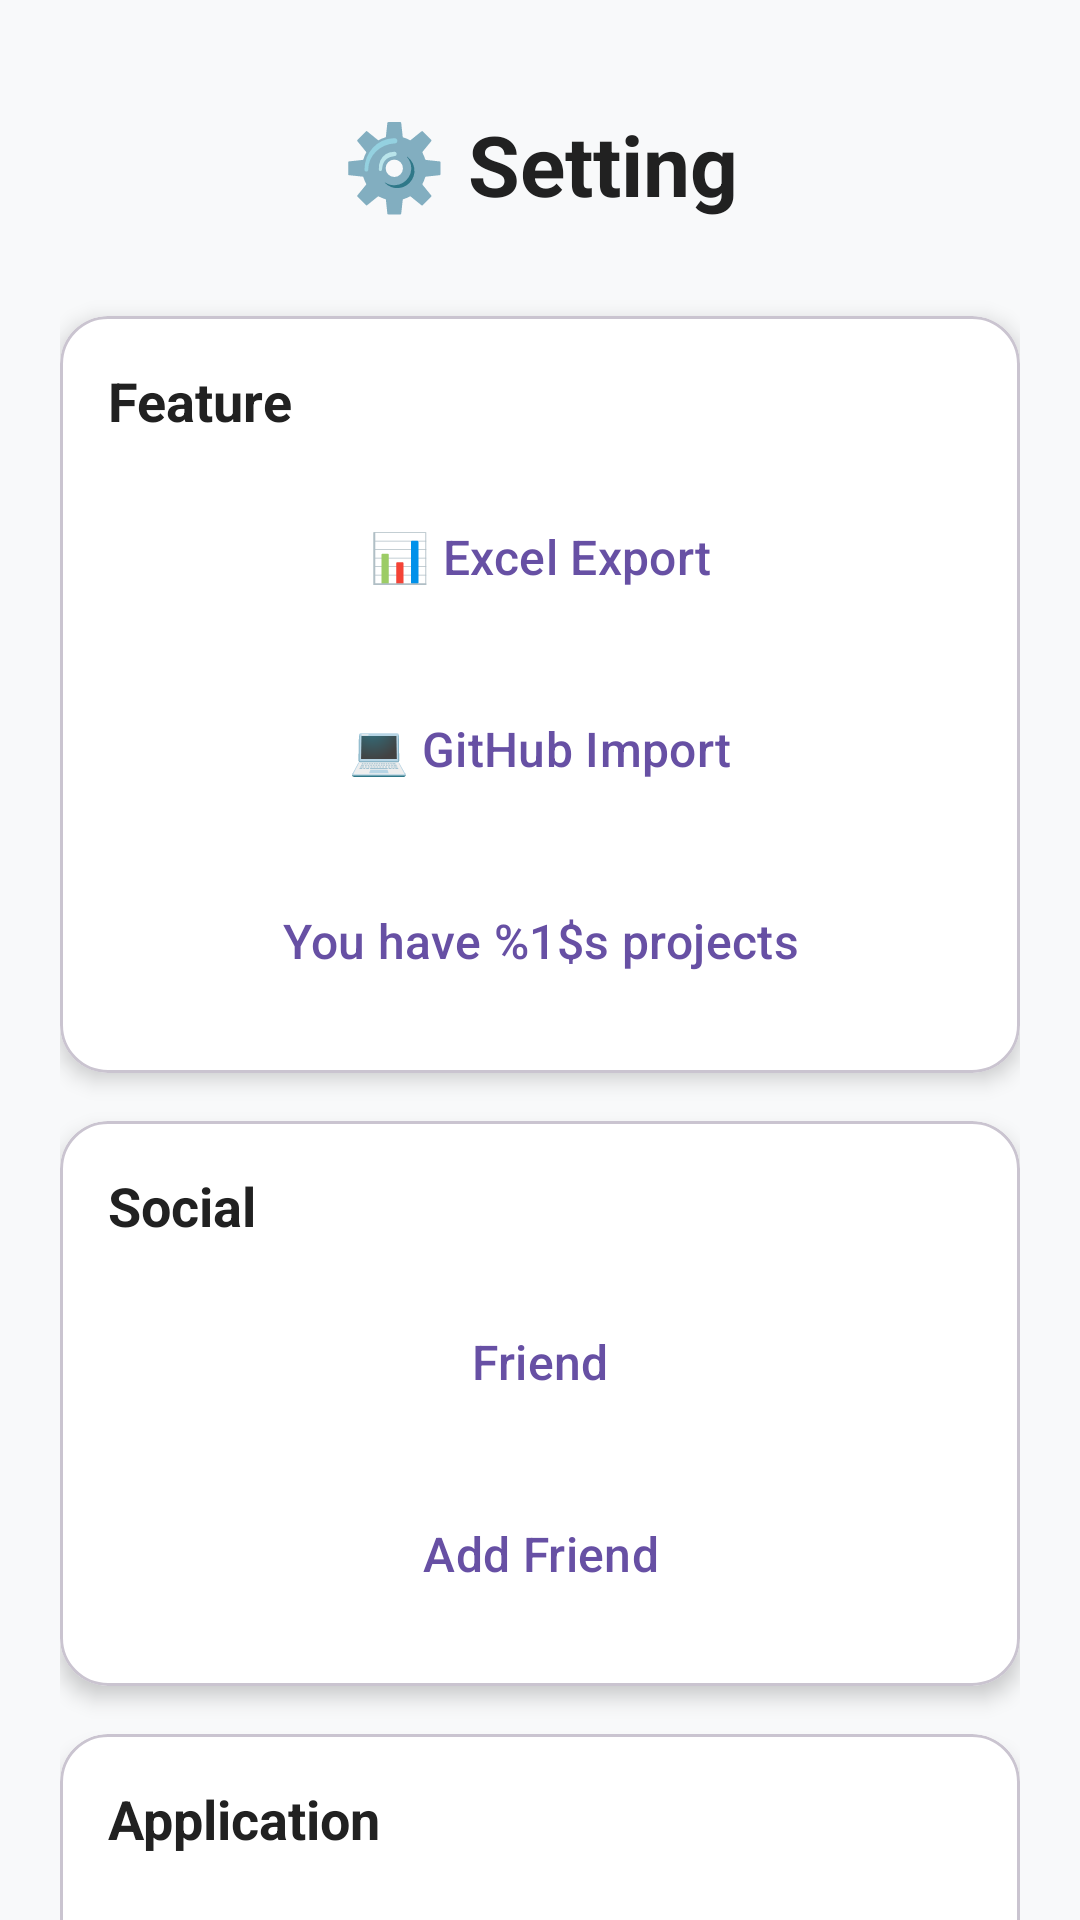

This screen was rendered from an Android layout file. Write that file and the resources it references.
<!-- AndroidManifest.xml: application theme Theme.APPClassFinalProject -->
<!-- res/layout/fragment_settings.xml -->
<?xml version="1.0" encoding="utf-8"?>
<FrameLayout xmlns:android="http://schemas.android.com/apk/res/android"
    xmlns:app="http://schemas.android.com/apk/res-auto"
    xmlns:tools="http://schemas.android.com/tools"
    android:layout_width="match_parent"
    android:layout_height="match_parent"
    android:background="@color/background_light"
    tools:context=".main_fragments.SettingsFragment">

  <ScrollView
      android:layout_width="match_parent"
      android:layout_height="match_parent"
      android:scrollbars="none">

    <LinearLayout
        android:layout_width="match_parent"
        android:layout_height="wrap_content"
        android:orientation="vertical"
        android:padding="20dp">

      
      <TextView
          android:layout_width="match_parent"
          android:layout_height="wrap_content"
          android:layout_marginBottom="32dp"
          android:layout_marginTop="16dp"
          android:gravity="center"
          android:text="@string/setting_title"
          android:textColor="@color/text_primary"
          android:textSize="28sp"
          android:textStyle="bold" />

      
      <com.google.android.material.card.MaterialCardView
          android:layout_width="match_parent"
          android:layout_height="wrap_content"
          android:layout_marginBottom="16dp"
          app:cardCornerRadius="16dp"
          app:cardElevation="4dp"
          app:cardBackgroundColor="@color/surface_color">

        <LinearLayout
            android:layout_width="match_parent"
            android:layout_height="wrap_content"
            android:orientation="vertical"
            android:padding="16dp">

          <TextView
              android:layout_width="wrap_content"
              android:layout_height="wrap_content"
              android:layout_marginBottom="12dp"
              android:text="@string/setting_titleFunc"
              android:textColor="@color/text_primary"
              android:textSize="18sp"
              android:textStyle="bold" />

          <com.google.android.material.button.MaterialButton
              android:id="@+id/btn_excel"
              android:layout_width="match_parent"
              android:layout_height="56dp"
              android:layout_marginBottom="8dp"
              android:text="@string/setting_excelExport"
              android:textSize="16sp"
              app:cornerRadius="12dp"
              app:iconGravity="textStart"
              app:iconPadding="12dp"
              style="@style/Widget.Material3.Button.TextButton" />

          <com.google.android.material.button.MaterialButton
              android:id="@+id/btn_github"
              android:layout_width="match_parent"
              android:layout_height="56dp"
              android:layout_marginBottom="8dp"
              android:text="@string/setting_githubExport"
              android:textSize="16sp"
              app:cornerRadius="12dp"
              app:iconGravity="textStart"
              app:iconPadding="12dp"
              style="@style/Widget.Material3.Button.TextButton" />
          <com.google.android.material.button.MaterialButton
              android:id="@+id/btn_projectNumber"
              android:layout_width="match_parent"
              android:layout_height="56dp"
              android:text="@string/setting_countporject"
              android:textSize="16sp"
              app:cornerRadius="12dp"
              app:iconGravity="textStart"
              app:iconPadding="12dp"
              style="@style/Widget.Material3.Button.TextButton" />

        </LinearLayout>
      </com.google.android.material.card.MaterialCardView>

      
      <com.google.android.material.card.MaterialCardView
          android:layout_width="match_parent"
          android:layout_height="wrap_content"
          android:layout_marginBottom="16dp"
          app:cardCornerRadius="16dp"
          app:cardElevation="4dp"
          app:cardBackgroundColor="@color/surface_color">

        <LinearLayout
          android:layout_width="match_parent"
          android:layout_height="wrap_content"
          android:padding="16dp"
          android:orientation="vertical">

          <TextView
            android:textStyle="bold"
            android:layout_width="wrap_content"
            android:layout_height="wrap_content"
            android:layout_marginBottom="12dp"
            android:text="@string/setting_titleSocial"
            android:textColor="@color/text_primary"
            android:textSize="18sp" />

          <com.google.android.material.button.MaterialButton
            android:id="@+id/btn_userFriends"
            style="@style/Widget.Material3.Button.TextButton"
            android:layout_width="match_parent"
            android:layout_height="56dp"
            android:layout_marginBottom="8dp"
            android:text="@string/setting_friend"
            android:textSize="16sp"
            app:cornerRadius="12dp"
            app:iconGravity="textStart"
            app:iconPadding="12dp" />

          <com.google.android.material.button.MaterialButton
            android:id="@+id/btn_add_friend"
            style="@style/Widget.Material3.Button.TextButton"
            android:layout_width="match_parent"
            android:layout_height="56dp"
            android:text="@string/setting_addFriend"
            android:textSize="16sp"
            app:cornerRadius="12dp"
            app:iconGravity="textStart"
            app:iconPadding="12dp" />

        </LinearLayout>
      </com.google.android.material.card.MaterialCardView>

      
      <com.google.android.material.card.MaterialCardView
          android:layout_width="match_parent"
          android:layout_height="wrap_content"
          android:layout_marginBottom="24dp"
          app:cardCornerRadius="16dp"
          app:cardElevation="4dp"
          app:cardBackgroundColor="@color/surface_color">

        <LinearLayout
            android:layout_width="match_parent"
            android:layout_height="wrap_content"
            android:orientation="vertical"
            android:padding="16dp">

          <TextView
              android:layout_width="wrap_content"
              android:layout_height="wrap_content"
              android:layout_marginBottom="12dp"
              android:text="@string/setting_titleApplication"
              android:textColor="@color/text_primary"
              android:textSize="18sp"
              android:textStyle="bold" />

          <com.google.android.material.button.MaterialButton
              android:id="@+id/btn_changeLanguage"
              android:layout_width="match_parent"
              android:layout_height="56dp"
              android:layout_marginBottom="8dp"
              android:text="@string/setting_changeLanguage"
              android:textSize="16sp"
              app:cornerRadius="12dp"
              app:iconGravity="textStart"
              app:iconPadding="12dp"
              style="@style/Widget.Material3.Button.TextButton" />

        </LinearLayout>
      </com.google.android.material.card.MaterialCardView>

      
      <com.google.android.material.card.MaterialCardView
          android:layout_width="match_parent"
          android:layout_height="wrap_content"
          android:layout_marginBottom="16dp"
          app:cardCornerRadius="16dp"
          app:cardElevation="4dp"
          app:strokeColor="#FFEBEE"
          app:strokeWidth="1dp">

        <LinearLayout
            android:layout_width="match_parent"
            android:layout_height="wrap_content"
            android:orientation="vertical"
            android:padding="16dp">

          <TextView
              android:layout_width="wrap_content"
              android:layout_height="wrap_content"
              android:layout_marginBottom="12dp"
              android:text="@string/setting_titleDangerous"
              android:textColor="#D32F2F"
              android:textSize="18sp"
              android:textStyle="bold" />

          <com.google.android.material.button.MaterialButton
              android:id="@+id/btn_delAccount"
              android:layout_width="match_parent"
              android:layout_height="56dp"
              android:text="@string/setting_deleteAccount"
              android:textSize="16sp"
              app:backgroundTint="#FFEBEE"
              app:cornerRadius="12dp"
              app:iconGravity="textStart"
              app:iconPadding="12dp"
              app:iconTint="#D32F2F"
              android:textColor="#D32F2F"
              style="@style/Widget.Material3.Button.TextButton" />

        </LinearLayout>
      </com.google.android.material.card.MaterialCardView>

      
      <com.google.android.material.button.MaterialButton
          android:id="@+id/btn_logout"
          android:layout_width="match_parent"
          android:layout_height="56dp"
          android:layout_marginTop="8dp"
          android:layout_marginBottom="32dp"
          android:text="@string/setting_logOut"
          android:textColor="#FFFFFF"
          android:textSize="16sp"
          app:backgroundTint="#FF5722"
          app:cornerRadius="12dp"
          app:iconGravity="textStart"
          app:iconPadding="12dp"
          app:iconTint="#FFFFFF"
          style="@style/Widget.Material3.Button" />

    </LinearLayout>
  </ScrollView>
</FrameLayout>
<!-- resources referenced by this layout -->
<resources>
  <color name="background_light">#F8F9FA</color>
  <color name="surface_color">#FFFFFF</color>
  <color name="text_primary">#212121</color>
  <string name="setting_addFriend">Add Friend</string>
  <string name="setting_changeLanguage">Change Language</string>
  <string name="setting_countporject">You have %1$s projects</string>
  <string name="setting_deleteAccount">Delete Account</string>
  <string name="setting_excelExport">📊 Excel Export</string>
  <string name="setting_friend">Friend</string>
  <string name="setting_githubExport">💻 GitHub Import</string>
  <string name="setting_logOut">Log Out</string>
  <string name="setting_title">⚙️ Setting</string>
  <string name="setting_titleApplication">Application</string>
  <string name="setting_titleDangerous">Warring</string>
  <string name="setting_titleFunc">Feature</string>
  <string name="setting_titleSocial">Social</string>
  <style name="Theme.APPClassFinalProject" parent="Base.Theme.APPClassFinalProject" />
  <style name="Base.Theme.APPClassFinalProject" parent="Theme.Material3.DayNight.NoActionBar">
      
      
    </style>
</resources>
